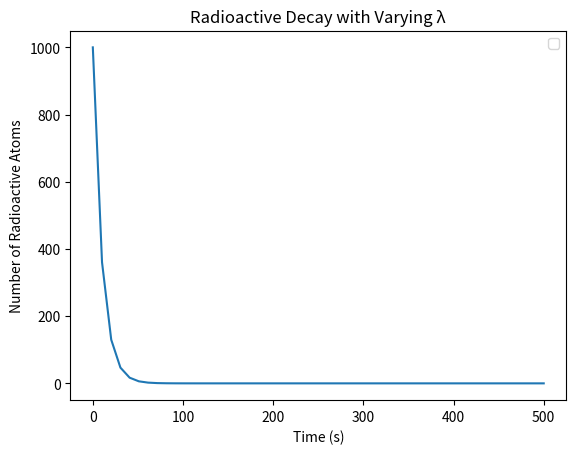

Write the Python code that produced this figure.
import matplotlib.pyplot as plt
import numpy as np
import math


#variables
no = 1000
time = np.linspace(0,500,50)
lams = [0.01,0.1,1,10]
numbers = no*math.e**(-0.1*time)
plt.plot(time,numbers)





#plot formatting

plt.title('Radioactive Decay with Varying λ')
plt.xlabel("Time (s)")
plt.ylabel('Number of Radioactive Atoms')
plt.legend()
#show plot
plt.show()

#save plot